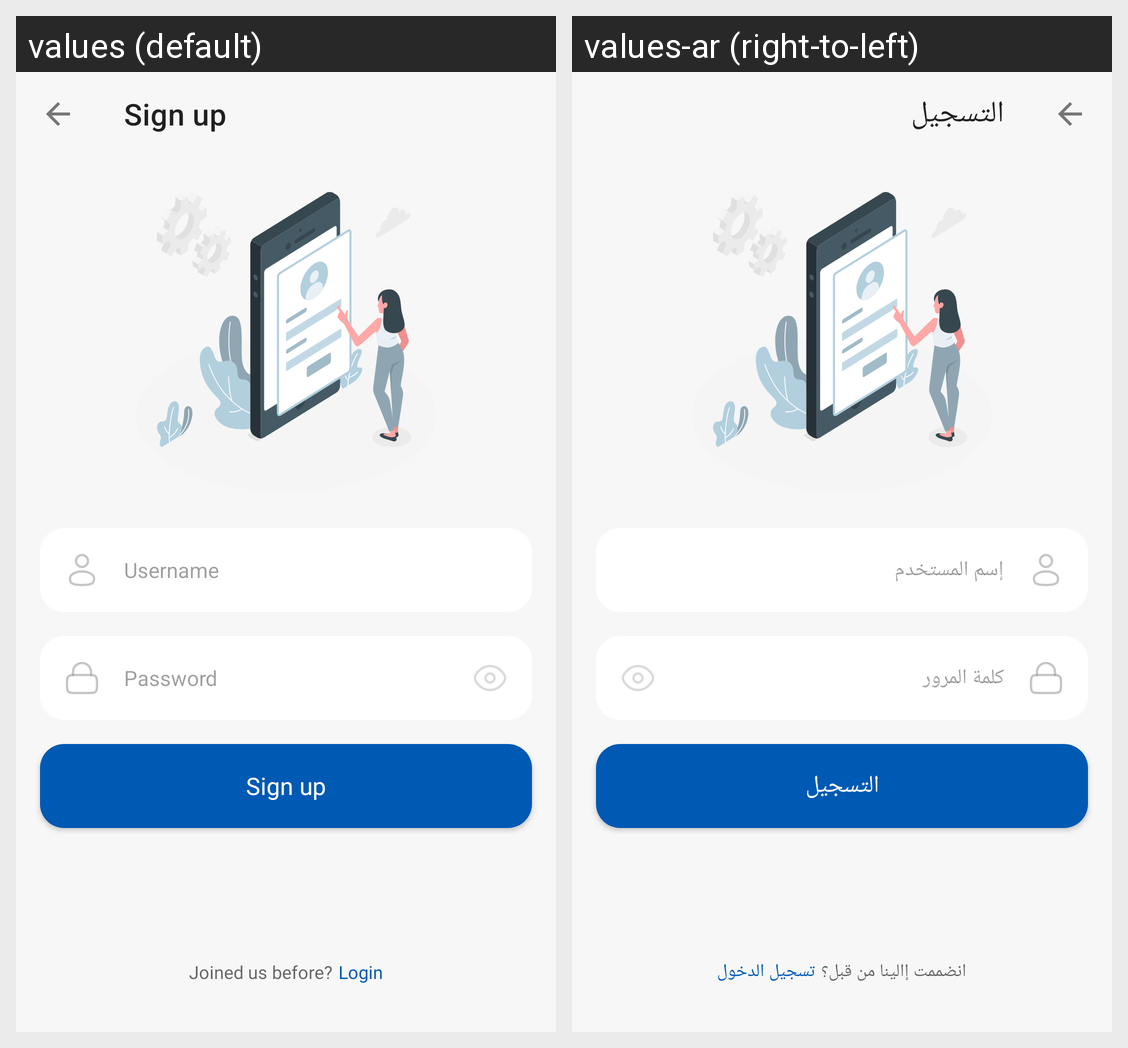

Here is an Android app screen in its default locale and in the app's own translations. Write out the translated-string differences for the strings that appear on this screen.
Android screen res/layout/sign_up_screen.xml rendered under 2 locales, left to right: values (default), values-ar (right-to-left). Device: Nexus 5 (rendered at 1080×1920; each locale shown at half size, 540×960, under a caption strip naming it); theme Theme.ToDo.
Strings drawn on this screen, with the default value and each locale's value (text and hints the layout hard-codes, and strings that could not be matched under every locale, appear in the picture but are not listed):

sign_up
  values: Sign up
  values-ar: التسجيل

user_name
  values: Username
  values-ar: إسم المستخدم

password
  values: Password
  values-ar: كلمة المرور

joined_us_before
  values: Joined us before?
  values-ar: انضممت إالينا من قبل؟

login
  values: Login
  values-ar: تسجيل الدخول
